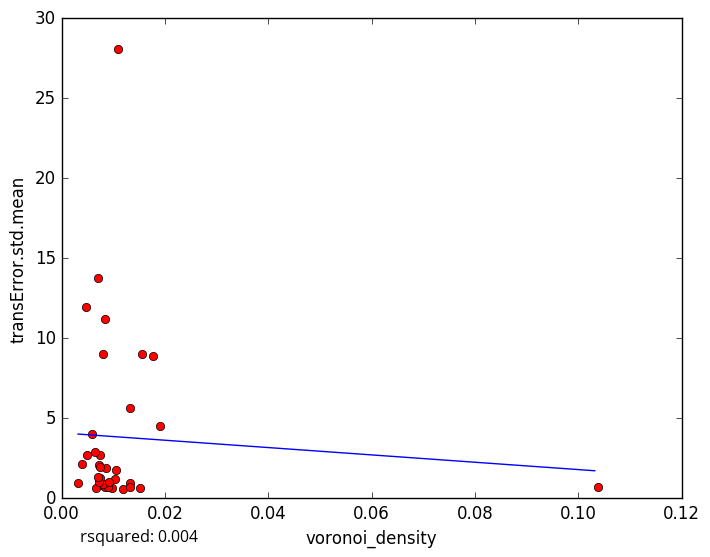

Source data for this figure (header and first rows):
voronoi_density, transError.std.mean
0.008129, 0.7936
0.008923, 0.9713
0.009768, 0.66
0.01183, 0.5538
0.008366, 0.6796
0.008887, 0.6958
0.006711, 0.6466
0.01511, 0.6451
0.0155, 8.996
0.00845, 11.19
0.005952, 4.032
0.007937, 0.8686
0.003184, 0.9805
0.01322, 0.9311
0.1039, 0.6812
0.01315, 0.7184
0.01042, 1.188
0.007228, 1.286
0.007499, 1.247
0.007192, 2.103
0.009251, 1.003
0.007246, 1.011
0.006977, 1.306
0.007137, 13.79
0.0177, 8.904
0.01316, 5.655
0.008669, 1.895
0.004845, 2.718
0.007402, 1.922
0.007402, 2.705
0.01086, 28.1
0.00643, 2.897
0.004805, 11.95
0.01905, 4.521
0.008088, 9.02
0.004009, 2.112
0.01053, 1.773
5-Fold RMSE:, 2.805, 3.86, 3.87, 6.392, 6.392
Average 5-Fold RMSE:, 5.464
5-Fold rsquared:, -3.464, -0.6644, -0.01171, -0.001462, -0.001462
Average 5-Fold rsquared:, -0.8406
